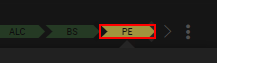
Workflow: Navigate to Taskboard1

Step 1: click on the element (chrome.exe)

Step 2: click (no picture) (repeated 3 times)

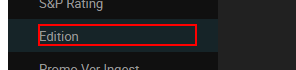
Step 5: click on the element 'Edition' (chrome.exe)
